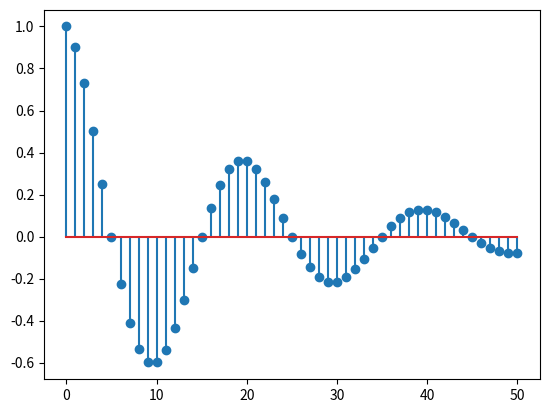

This chart was generated by the following Python code: (Note: this script raises an exception after producing the figure.)
import numpy as np
import matplotlib.pyplot as plt

def yet_another_func(n):
    return (0.95 ** n) * np.cos(0.1 * np.pi * n)

t = np.arange(0, 51)
x = yet_another_func(t)

plt.stem(t, x)

plt.savefig("plot/yetAnotherSeq.pdf")